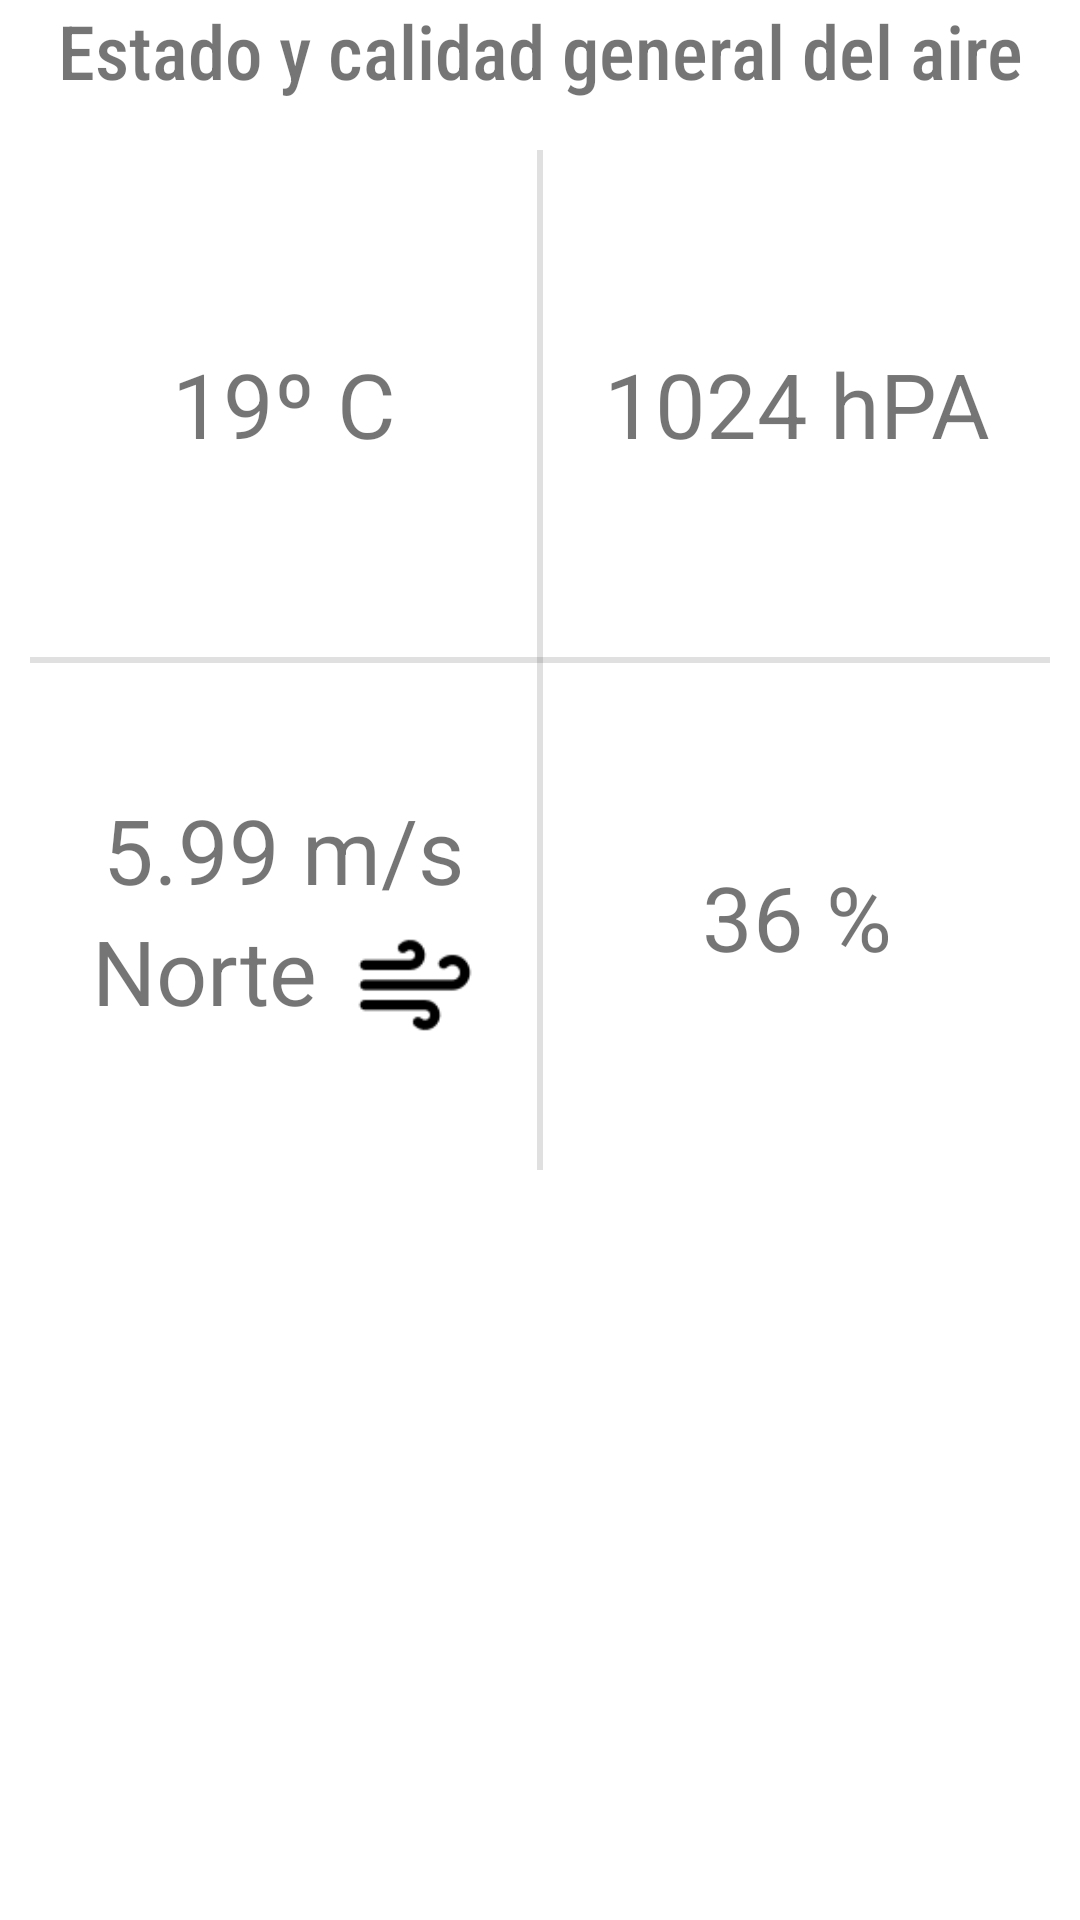

Write the Android layout XML for this screen, with the resource values it uses.
<!-- AndroidManifest.xml: application theme Theme.GeoNews -->
<!-- res/layout/fragment_air_visual_test.xml -->
<?xml version="1.0" encoding="utf-8"?>
<FrameLayout xmlns:android="http://schemas.android.com/apk/res/android"
    xmlns:app="http://schemas.android.com/apk/res-auto"
    xmlns:tools="http://schemas.android.com/tools"
    android:layout_width="match_parent"
    android:layout_height="match_parent"
    tools:context=".controller.fragments.AirVisualFragment">

    <androidx.constraintlayout.widget.ConstraintLayout
        android:id="@+id/constraint_air_visual_top"
        android:layout_width="match_parent"
        android:layout_height="400dp">

        <TextView
            android:id="@+id/title"
            android:layout_width="match_parent"
            android:layout_height="40dp"
            android:text="Estado y calidad general del aire"
            android:layout_marginBottom="10dp"
            android:fontFamily="sans-serif-condensed-medium"
            android:textAlignment="center"
            android:textSize="25sp"
            app:layout_constraintEnd_toEndOf="parent"
            app:layout_constraintStart_toStartOf="parent"
            app:layout_constraintTop_toTopOf="parent" />

        <androidx.constraintlayout.widget.ConstraintLayout
            android:layout_width="match_parent"
            android:layout_height="0dp"
            android:layout_margin="10dp"
            app:layout_constraintBottom_toBottomOf="parent"
            app:layout_constraintEnd_toEndOf="parent"
            app:layout_constraintStart_toStartOf="parent"
            app:layout_constraintTop_toBottomOf="@+id/title">

            <View
                android:id="@+id/horizontal_divider"
                android:layout_width="match_parent"
                android:layout_height="2dp"
                android:background="?android:attr/listDivider"
                app:layout_constraintBottom_toBottomOf="parent"
                app:layout_constraintEnd_toEndOf="parent"
                app:layout_constraintStart_toStartOf="parent"
                app:layout_constraintTop_toTopOf="parent" />

            <View
                android:id="@+id/vertical_divider"
                android:layout_width="2dp"
                android:layout_height="wrap_content"
                android:background="?android:attr/listDivider"
                app:layout_constraintEnd_toEndOf="parent"
                app:layout_constraintStart_toStartOf="parent"
                app:layout_constraintTop_toTopOf="parent"
                app:layout_constraintBottom_toBottomOf="parent"/>

            <androidx.constraintlayout.widget.ConstraintLayout
                android:id="@+id/temperature_constraint_layout"
                android:layout_width="wrap_content"
                android:layout_height="wrap_content"
                app:layout_constraintBottom_toTopOf="@id/horizontal_divider"
                app:layout_constraintEnd_toStartOf="@+id/vertical_divider"
                app:layout_constraintStart_toStartOf="parent"
                app:layout_constraintTop_toTopOf="parent">

                <TextView
                    android:id="@+id/temperature_output"
                    android:layout_width="match_parent"
                    android:layout_height="match_parent"
                    android:text="19º C"
                    android:textSize="30sp" />

            </androidx.constraintlayout.widget.ConstraintLayout>

            <androidx.constraintlayout.widget.ConstraintLayout
                android:id="@+id/pressure_constraint_layout"
                android:layout_width="wrap_content"
                android:layout_height="wrap_content"
                app:layout_constraintBottom_toTopOf="@+id/horizontal_divider"
                app:layout_constraintEnd_toEndOf="parent"
                app:layout_constraintStart_toEndOf="@id/vertical_divider"
                app:layout_constraintTop_toTopOf="parent">

                <TextView
                    android:id="@+id/pressure_output"
                    android:layout_width="match_parent"
                    android:layout_height="match_parent"
                    android:text="1024 hPA"
                    android:textSize="30sp" />

            </androidx.constraintlayout.widget.ConstraintLayout>


            <androidx.constraintlayout.widget.ConstraintLayout
                android:id="@+id/wind_constraint_layout"
                android:layout_width="wrap_content"
                android:layout_height="wrap_content"
                app:layout_constraintBottom_toBottomOf="parent"
                app:layout_constraintEnd_toStartOf="@id/vertical_divider"
                app:layout_constraintStart_toStartOf="parent"
                app:layout_constraintTop_toBottomOf="@id/horizontal_divider">

                <TextView
                    android:id="@+id/wind_speed_output"
                    android:layout_width="match_parent"
                    android:layout_height="wrap_content"
                    android:text="5.99 m/s"
                    android:textSize="30sp"
                    app:layout_constraintEnd_toEndOf="parent"
                    app:layout_constraintStart_toStartOf="parent"
                    app:layout_constraintTop_toTopOf="parent" />

                <TextView
                    android:id="@+id/wind_direction_output"
                    android:layout_width="match_parent"
                    android:layout_height="wrap_content"
                    android:text="Norte "
                    android:textSize="30sp"
                    app:layout_constraintStart_toStartOf="parent"
                    app:layout_constraintTop_toBottomOf="@id/wind_speed_output" />

                <ImageView
                    android:layout_width="40dp"
                    android:layout_height="40dp"
                    android:layout_margin="5dp"
                    android:src="@drawable/wind"
                    app:layout_constraintStart_toEndOf="@id/wind_direction_output"
                    app:layout_constraintTop_toBottomOf="@id/wind_speed_output" />

            </androidx.constraintlayout.widget.ConstraintLayout>

            <androidx.constraintlayout.widget.ConstraintLayout
                android:id="@+id/humidity_constraint_layout"
                android:layout_width="wrap_content"
                android:layout_height="wrap_content"
                app:layout_constraintBottom_toBottomOf="parent"
                app:layout_constraintEnd_toEndOf="parent"
                app:layout_constraintStart_toEndOf="@id/vertical_divider"
                app:layout_constraintTop_toBottomOf="@id/horizontal_divider">

                <TextView
                    android:id="@+id/humidity_output"
                    android:layout_width="match_parent"
                    android:layout_height="match_parent"
                    android:text="36 %"
                    android:textSize="30sp" />

            </androidx.constraintlayout.widget.ConstraintLayout>

        </androidx.constraintlayout.widget.ConstraintLayout>


    </androidx.constraintlayout.widget.ConstraintLayout>


</FrameLayout>
<!-- resources referenced by this layout -->
<resources>
  <!-- drawable wind: png bitmap (drawable, 631 bytes) -->
  <style name="Theme.GeoNews" parent="Theme.MaterialComponents.DayNight.DarkActionBar">
          
          <item name="colorPrimary">@color/superblue</item>
          <item name="colorPrimaryVariant">@color/superblue</item>
          <item name="colorOnPrimary">@color/white</item>
          
          <item name="colorSecondary">@color/lightblue</item>
          <item name="colorSecondaryVariant">@color/teal_700</item>
          <item name="colorOnSecondary">@color/black</item>
          
          <item name="android:statusBarColor" tools:targetApi="l">?attr/colorPrimaryVariant</item>
          
      </style>
  <color name="superblue">#0c4d6b</color>
  <color name="white">#FFFFFFFF</color>
  <color name="lightblue">#327190</color>
  <color name="teal_700">#FF018786</color>
  <color name="black">#FF000000</color>
</resources>
